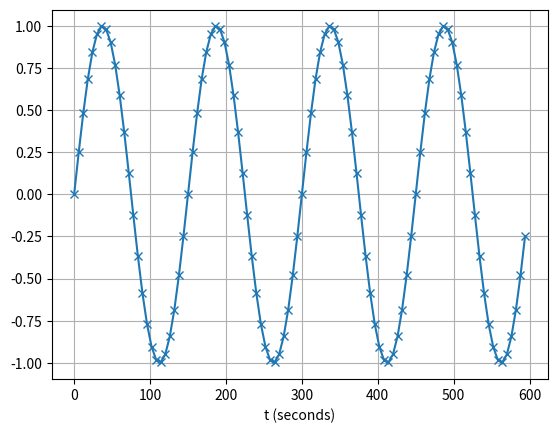

Reproduce this figure in Python. (Note: this script raises an exception after producing the figure.)
import numpy as np
import matplotlib.pyplot as plt
from typing import Union, Tuple, Sequence

%matplotlib notebook

def py_dft(samples: Sequence[float]) -> np.ndarray:
    """Performs a Discrete Fourier Transform (type-1) for 
    real-valued data.
        
    Parameters
    ----------
    samples : Sequence[float]
        N evenly-spaced, real-valued numbers

    Returns
    -------
    numpy.ndarray, shape-(N//2 + 1,)
        The N//2 + 1 complex-valued Fourier coefficients describing `samples`
    
    Notes
    -----
    We want to compute c_k for each k in 0, 1, ..., N//2
    
    Recall that each c_k value is a sum over n of y_n * e ^ (-2 pi i * k * n/ N)
    where y_n is a sample at index n and N is the total number of samples.
    
    It is recommended that you perform this calculation by using two for-loops.
    """

    # <COGINST>
    N = len(samples)
    
    # Note: If you pre-initialize `coeffs` with a numpy array, you
    # must specify`dtype=complex` !!

    coefs = []

    const = -1 * np.pi / N * 2j
    for k in range(N // 2 + 1):
        c_k = 0.0
        for n in range(N):
            c_k += samples[n] * np.exp(const * k * n)
        coefs.append(c_k)
    return np.array(coefs)
    # </COGINST>

# Use `np.arange` to create an array of 0, 1, ..., 9
samples = np.arange(10) # <COGSTUB>

# Use `py_dft` to compute the Fourier coeffs for `samples`
your_fourier_coeffs = py_dft(samples)  # <COGSTUB>

# Use `np.fft.rfft` to compute the Fourier coeffs for `samples`
numpy_fourier_coeffs = np.fft.rfft(samples)  # <COGSTUB>


# If this raises an error, print out `your_fourier_coeffs` and
# `numpy_fourier_coeffs` and see how they differ
assert np.allclose(your_fourier_coeffs, numpy_fourier_coeffs)

f = 1 / 150  # <COGSTUB> frequency (Hz)
T = 4 * (1 / f)  # <COGSTUB> duration of sample (seconds)
N = 100  # <COGSTUB> number of samples
t_samples = np.arange(N) * (T / N)  # <COGSTUB> the sample locations, in seconds
y_samples = np.sin(2 * np.pi * f * t_samples)  # <COGSTUB> the samples of the sine wave

# <COGINST>
fig, ax = plt.subplots()
ax.plot(t_samples, y_samples, marker="x")
ax.grid()
ax.set_xlabel("t (seconds)")
# </COGINST>


complex_coeffs = py_dft(y_samples)  # <COGSTUB>

print(len(complex_coeffs) == N // 2 + 1)
print(np.allclose(complex_coeffs, np.fft.rfft(y_samples)))

# <COGINST>
# n-values: indicate which sample we are looking at
n = np.arange(N)

times = n / N * T  # units: seconds

# k-values: indicate which Fourier-component we are considering
k = np.arange(N // 2 + 1)

# converted to frequencies
# recall that exp(2*pi k/T * x) is a sinusoid with frequency k / T
freqs = k / T  # units: Hz
# </COGINST>

def fourier_complex_to_real(
    complex_coeffs: np.ndarray, N: int
) -> Tuple[np.ndarray, np.ndarray]:
    """
    Converts complex-valued Fourier coefficients (of 
    real-valued data) to the associated amplitudes and 
    phase-shifts of the real-valued sinusoids
    
    Parameters
    ----------
    complex_coeffs : numpy.ndarray, shape-(N//2 + 1,)
        The complex valued Fourier coefficients for k=0, 1, ...
    
    N : int
        The number of samples that the DFT was performed on.
    
    Returns
    -------
    Tuple[numpy.ndarray, numpy.ndarray]
        (amplitudes, phase-shifts)
        Two real-valued, shape-(N//2 + 1,) arrays
    """
    amplitudes = np.abs(complex_coeffs) / N

    # |a_k| = 2 |c_k| / N for all k except for
    # k=0 and k=N/2 (only if N is even)
    # where |a_k| = |c_k| / N
    amplitudes[1 : (-1 if N % 2 == 0 else None)] *= 2

    phases = np.arctan2(-complex_coeffs.imag, complex_coeffs.real)
    return amplitudes, phases

# <COGINST>

fig, ax = plt.subplots()
amps, phases = fourier_complex_to_real(complex_coeffs, N)

kpeak = round(T * f)
print(np.isclose(amps[kpeak], 1), np.isclose(phases[kpeak], np.pi / 2))

ax.stem(freqs, amps, basefmt=" ", use_line_collection=True)
ax.set_xlim(0, 0.03)

expected_peak_freq = f
ax.vlines(expected_peak_freq, 0, 1.0, lw=5, alpha=0.5, ls="--", color="black")
ax.grid()
ax.set_ylabel(r"$| a_{k} |$")
ax.set_xlabel("Frequency (Hz)");
# </COGINST>

np.allclose(np.fft.irfft(complex_coeffs, n=len(y_samples)), y_samples) # <COGLINE>

def p(t: np.ndarray, A: Union[int, float], f: Union[int, float]) -> np.ndarray:
    return A * np.sin(2 * np.pi * f * t)


# sampling 0.5 seconds at 2000 HZ
T = 0.5  # <COGSTUB> duration in seconds
N = int(0.5 * 2000)  # <COGSTUB> number of samples
t = np.arange(N) * (T / N)  # <COGSTUB> the sample-locations, in seconds

triad = p(t, 1, 523.25) + p(t, 1, 659.25) + p(t, 1, 783.99)  # <COGSTUB> sampled triad

k = np.arange(N // 2 + 1)  # <COGSTUB> k-values

v = k / T  # <COGSTUB> k converted to frequencies (units: Hz)

fourier_triad = np.fft.rfft(triad)  # <COGSTUB> complex-valued fourier coefficients for triad samples

triad_amps, triad_phases = fourier_complex_to_real(fourier_triad, N)  # <COGSTUB> real-valued Fourier amplitudes & phases for triad samples

# plotting |ak| vs vk
# You should see three major peaks at 523.25, 659.25, & 783.99
fig, ax = plt.subplots()

ax.stem(v, triad_amps, basefmt=" ", use_line_collection=True)
ax.set_xlim(0, 0.03)
ax.set_xlim(400, 1000)
ax.set_ylabel(r"$| a_{k} |$")
ax.set_xlabel("Frequency (Hz)")
ax.grid(True)


# <COGINST>

f = 1 / 150  # <COGSTUB> frequency (Hz)
T = 4 * (1 / f)  # <COGSTUB> duration of sample (seconds)
N = 100  # <COGSTUB> number of samples

t_samples = np.arange(N) * (T / N)  # <COGSTUB> the sample locations, in seconds
y_samples = np.sin(2 * np.pi * f * t_samples)  # <COGSTUB> the samples of the sine wave

complex_coeffs = py_dft(y_samples)

# k-peak should be the nearest integer to f*T, since freq = k/T,
# and the frequency of our sampled wave it f

print(f"k_peak = 4: {np.argmax(np.abs(complex_coeffs)) == 4}")
print(f"cpeak = -i/2: {np.isclose(complex_coeffs[round(T*f)]/N, -1j/2)}")

# the imaginary value is nearly -0.5i = 1 / (2i)
# the real value is almost zero
# </COGINST>